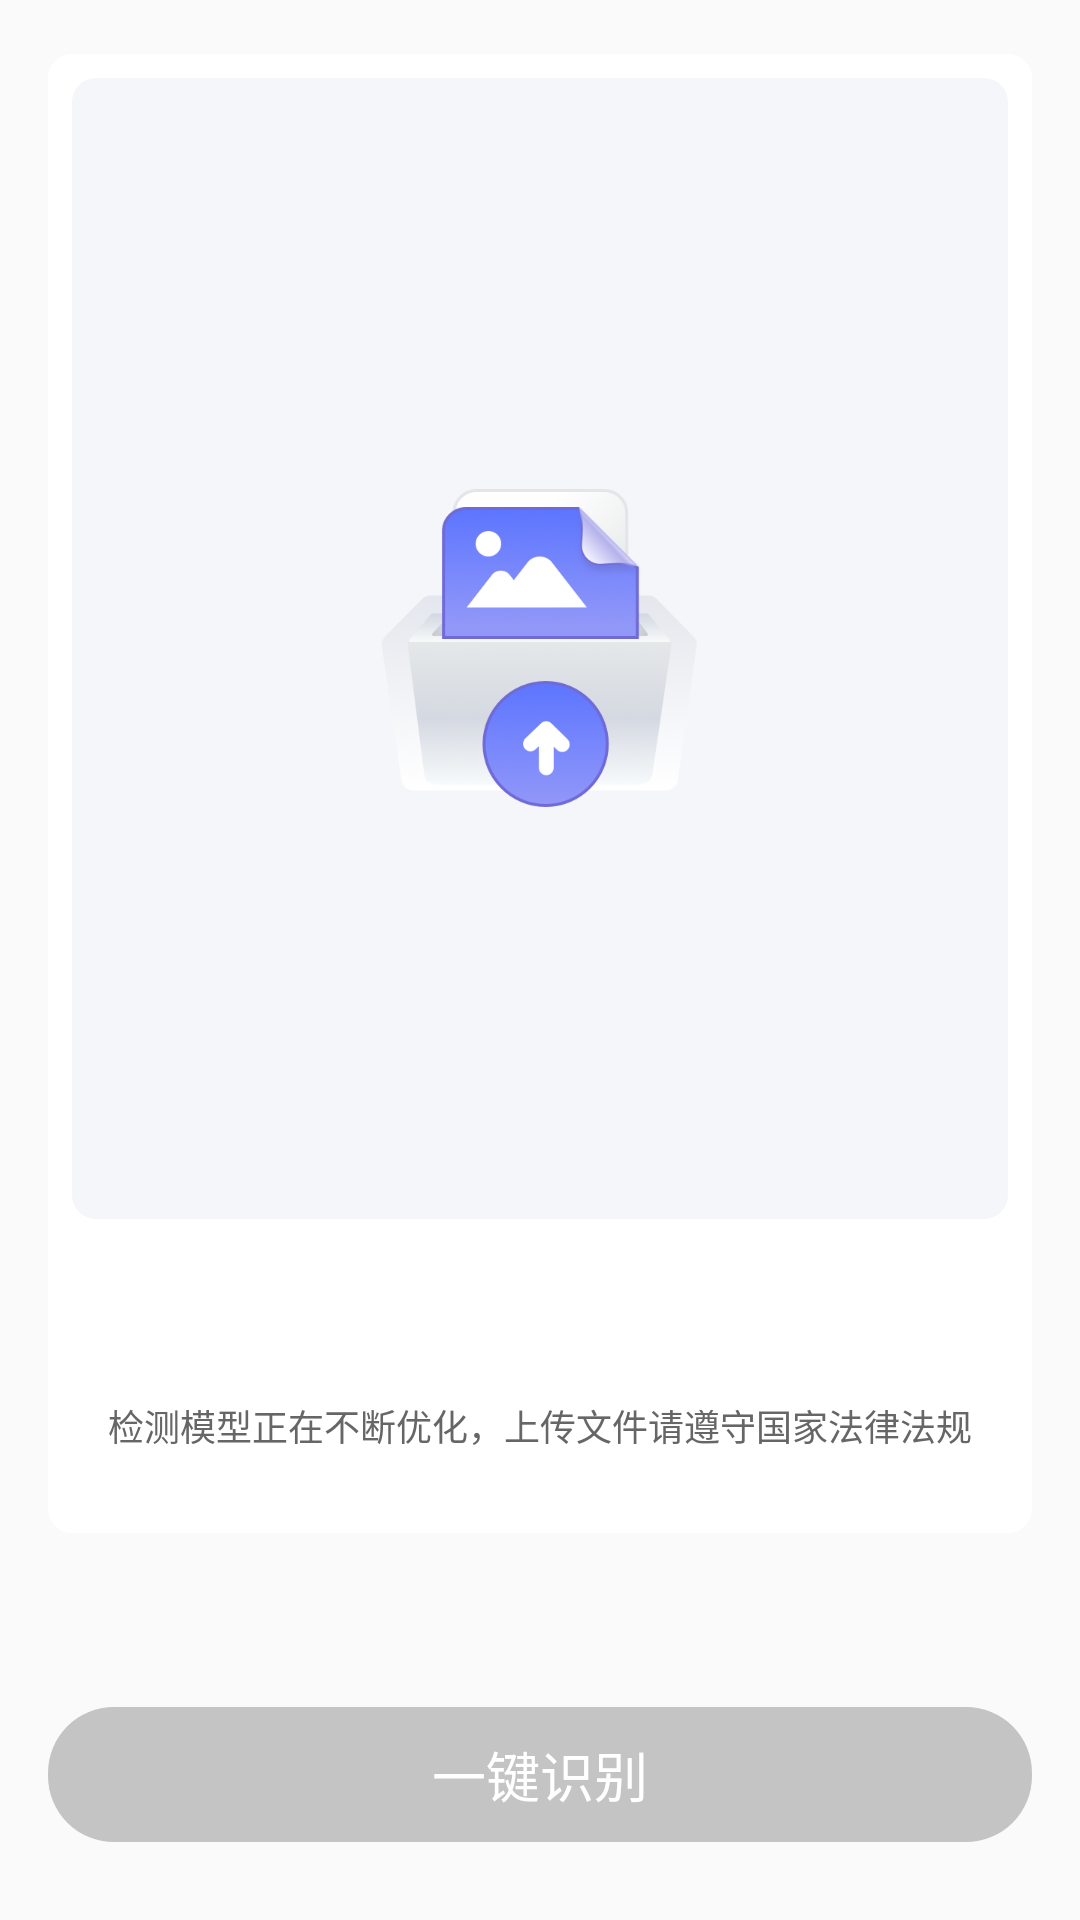

Write the Android layout XML for this screen, with the resource values it uses.
<!-- AndroidManifest.xml: application theme AppTheme -->
<!-- res/layout/fragment_ai_verify_audio.xml -->
<?xml version="1.0" encoding="utf-8"?>
<LinearLayout xmlns:android="http://schemas.android.com/apk/res/android"
    android:orientation="vertical"
    android:layout_width="match_parent"
    android:layout_height="match_parent"
    android:paddingStart="16dp"
    android:paddingEnd="16dp">
    <FrameLayout
        android:background="@android:color/transparent"
        android:layout_width="match_parent"
        android:layout_height="0dp"
        android:layout_marginTop="@dimen/dp_18"
        android:layout_weight="1">
        <FrameLayout
            android:layout_gravity="center"
            android:id="@+id/mCheckLayout"
            android:visibility="gone"
            android:layout_width="match_parent"
            android:layout_height="match_parent">
            <include layout="@layout/layout_ai_check_border_bg"/>
            <FrameLayout
                android:layout_gravity="center"
                android:id="@+id/frame_layout"
                android:layout_width="match_parent"
                android:layout_height="match_parent">
                <ui.view.AudioPlayerView
                    android:gravity="center"
                    android:id="@+id/mAudioPlayerView"
                    android:padding="2dp"
                    android:layout_width="match_parent"
                    android:layout_height="match_parent"/>
                <ui.view.LoadingLottieView
                    android:id="@+id/mLoadingView"
                    android:background="#ccffffff"
                    android:visibility="gone"
                    android:layout_width="match_parent"
                    android:layout_height="match_parent"/>
            </FrameLayout>
        </FrameLayout>
        <include
            android:visibility="visible"
            layout="@layout/layout_ai_uncheck_tip"/>
    </FrameLayout>
    <TextView
        android:textSize="@dimen/sp_18"
        android:textColor="@color/white"
        android:gravity="center"
        android:id="@+id/mCheckBtn"
        android:background="@drawable/bg_radius_grey_22"
        android:layout_width="match_parent"
        android:layout_height="@dimen/dp_45"
        android:layout_marginTop="@dimen/dp_58"
        android:layout_marginBottom="@dimen/dp_26"
        android:text="@string/ai_check_btn_text"/>
</LinearLayout>
<!-- res/layout/layout_ai_check_border_bg.xml (included above) -->
<?xml version="1.0" encoding="utf-8"?>
<androidx.constraintlayout.widget.ConstraintLayout xmlns:android="http://schemas.android.com/apk/res/android" xmlns:app="http://schemas.android.com/apk/res-auto"
    android:id="@+id/ai_check_border"
    android:background="@drawable/bg_radius_grey_8"
    android:layout_width="match_parent"
    android:layout_height="match_parent">
    <ImageView
        android:layout_width="wrap_content"
        android:layout_height="wrap_content"
        android:src="@drawable/ic_border_lt"
        app:layout_constraintStart_toStartOf="parent"
        app:layout_constraintTop_toTopOf="parent"/>
    <ImageView
        android:layout_width="wrap_content"
        android:layout_height="wrap_content"
        android:src="@drawable/ic_border_tr"
        app:layout_constraintEnd_toEndOf="parent"
        app:layout_constraintTop_toTopOf="parent"/>
    <ImageView
        android:layout_width="wrap_content"
        android:layout_height="wrap_content"
        android:src="@drawable/ic_border_lb"
        app:layout_constraintBottom_toBottomOf="parent"
        app:layout_constraintStart_toStartOf="parent"/>
    <ImageView
        android:layout_width="wrap_content"
        android:layout_height="wrap_content"
        android:src="@drawable/ic_border_br"
        app:layout_constraintBottom_toBottomOf="parent"
        app:layout_constraintEnd_toEndOf="parent"/>
</androidx.constraintlayout.widget.ConstraintLayout>
<!-- res/layout/layout_ai_uncheck_tip.xml (included above) -->
<?xml version="1.0" encoding="utf-8"?>
<LinearLayout xmlns:android="http://schemas.android.com/apk/res/android"
    android:orientation="vertical"
    android:id="@+id/mUnCheckLayout"
    android:background="@drawable/bg_radius_white_8"
    android:layout_width="match_parent"
    android:layout_height="match_parent"
    android:paddingStart="@dimen/dp_8"
    android:paddingEnd="@dimen/dp_8">
    <LinearLayout
        android:gravity="center"
        android:id="@+id/mUploadImageLayout"
        android:background="@drawable/bg_radius_grey_8"
        android:layout_width="match_parent"
        android:layout_height="0dp"
        android:layout_marginTop="@dimen/dp_8"
        android:layout_weight="1">
        <ImageView
            android:id="@+id/mUnCheckTipImg"
            android:layout_width="wrap_content"
            android:layout_height="wrap_content"
            android:src="@drawable/ic_upload_image"/>
    </LinearLayout>
    <TextView
        android:textSize="@dimen/sp_14"
        android:textColor="@color/black_dark"
        android:gravity="center"
        android:id="@+id/mUnCheckTipTitle"
        android:layout_width="match_parent"
        android:layout_height="wrap_content"
        android:layout_marginTop="24dp"/>
    <TextView
        android:textSize="@dimen/sp_12"
        android:textColor="@color/black_light"
        android:gravity="center"
        android:id="@+id/mUnCheckTipDesc"
        android:layout_width="match_parent"
        android:layout_height="wrap_content"
        android:layout_marginTop="17dp"
        android:layout_marginBottom="@dimen/dp_27"
        android:text="@string/ai_image_tip_desc"/>
</LinearLayout>
<!-- resources referenced by this layout -->
<resources>
  <color name="black_dark">#333333</color>
  <color name="black_light">#666666</color>
  <color name="white">#ffffff</color>
  <dimen name="dp_18">18dp</dimen>
  <dimen name="dp_26">26dp</dimen>
  <dimen name="dp_27">27dp</dimen>
  <dimen name="dp_45">45dp</dimen>
  <dimen name="dp_58">58dp</dimen>
  <dimen name="dp_8">8dp</dimen>
  <dimen name="sp_12">12sp</dimen>
  <dimen name="sp_14">14sp</dimen>
  <dimen name="sp_18">18sp</dimen>
  <string name="ai_check_btn_text">一键识别</string>
  <string name="ai_image_tip_desc">检测模型正在不断优化，上传文件请遵守国家法律法规</string>
  <color name="blue">#1a57f3</color>
  <style name="Theme.AppCompat.Light" parent="@style/Base.Theme.AppCompat.Light">
      </style>
  <style name="Base.Theme.AppCompat.Light" parent="@style/Base.V21.Theme.AppCompat.Light">
      </style>
  <style name="Platform.AppCompat.Light" parent="@style/Platform.V21.AppCompat.Light">
      </style>
  <style name="Widget.AppCompat.TextView" parent="@style/Base.Widget.AppCompat.TextView">
      </style>
  <dimen name="abc_action_bar_default_height_material">56dp</dimen>
  <style name="Widget.AppCompat.ActionMode" parent="@style/Base.Widget.AppCompat.ActionMode">
      </style>
  <style name="AlertDialog.AppCompat.Light" parent="@style/Base.AlertDialog.AppCompat.Light">
      </style>
  <style name="Widget.AppCompat.ButtonBar" parent="@style/Base.Widget.AppCompat.ButtonBar">
      </style>
  <style name="Widget.AppCompat.Button" parent="@style/Base.Widget.AppCompat.Button">
      </style>
  <color name="accent_material_light">@color/material_deep_teal_500</color>
  <color name="background_floating_material_light">@android:color/white</color>
  <color name="button_material_light">#ffd6d7d7</color>
  <color name="ripple_material_light">#1f000000</color>
  <color name="error_color_material_light">#ff5722</color>
  <color name="primary_material_light">@color/material_grey_100</color>
  <color name="primary_dark_material_light">@color/material_grey_600</color>
  <dimen name="abc_dialog_corner_radius_material">2dp</dimen>
  <dimen name="abc_dialog_padding_material">24dp</dimen>
  <style name="Widget.AppCompat.EditText" parent="@style/Base.Widget.AppCompat.EditText">
      </style>
  <style name="Widget.AppCompat.ImageButton" parent="@style/Base.Widget.AppCompat.ImageButton">
      </style>
  <dimen name="abc_list_item_height_material">64dp</dimen>
  <dimen name="abc_list_item_height_large_material">80dp</dimen>
  <dimen name="abc_list_item_height_small_material">48dp</dimen>
  <dimen name="abc_list_item_padding_horizontal_material">@dimen/abc_action_bar_content_inset_material</dimen>
  <style name="Theme.AppCompat.CompactMenu" parent="@style/Base.Theme.AppCompat.CompactMenu">
      </style>
  <dimen name="abc_panel_menu_list_width">296dp</dimen>
  <style name="Widget.AppCompat.RatingBar" parent="@style/Base.Widget.AppCompat.RatingBar">
      </style>
  <style name="Widget.AppCompat.Light.SearchView" parent="@style/Widget.AppCompat.SearchView">
      </style>
  <style name="Widget.AppCompat.SeekBar" parent="@style/Base.Widget.AppCompat.SeekBar">
      </style>
  <style name="Widget.AppCompat.Spinner" parent="@style/Base.Widget.AppCompat.Spinner">
      </style>
  <style name="Widget.AppCompat.Toolbar" parent="@style/Base.Widget.AppCompat.Toolbar">
      </style>
  <color name="foreground_material_dark">@android:color/white</color>
  <style name="Base.Widget.AppCompat.TextView" parent="@android:style/Widget.Material.TextView">
      </style>
  <style name="Widget.AppCompat.ActionButton" parent="@style/Base.Widget.AppCompat.ActionButton">
      </style>
  <style name="Base.AlertDialog.AppCompat.Light" parent="@style/Base.AlertDialog.AppCompat">
      </style>
  <style name="Base.Widget.AppCompat.Button" parent="@android:style/Widget.Material.Button">
      </style>
  <color name="material_deep_teal_500">#ff008577</color>
  <color name="material_grey_100">#fff5f5f5</color>
  <color name="material_grey_600">#ff757575</color>
</resources>
